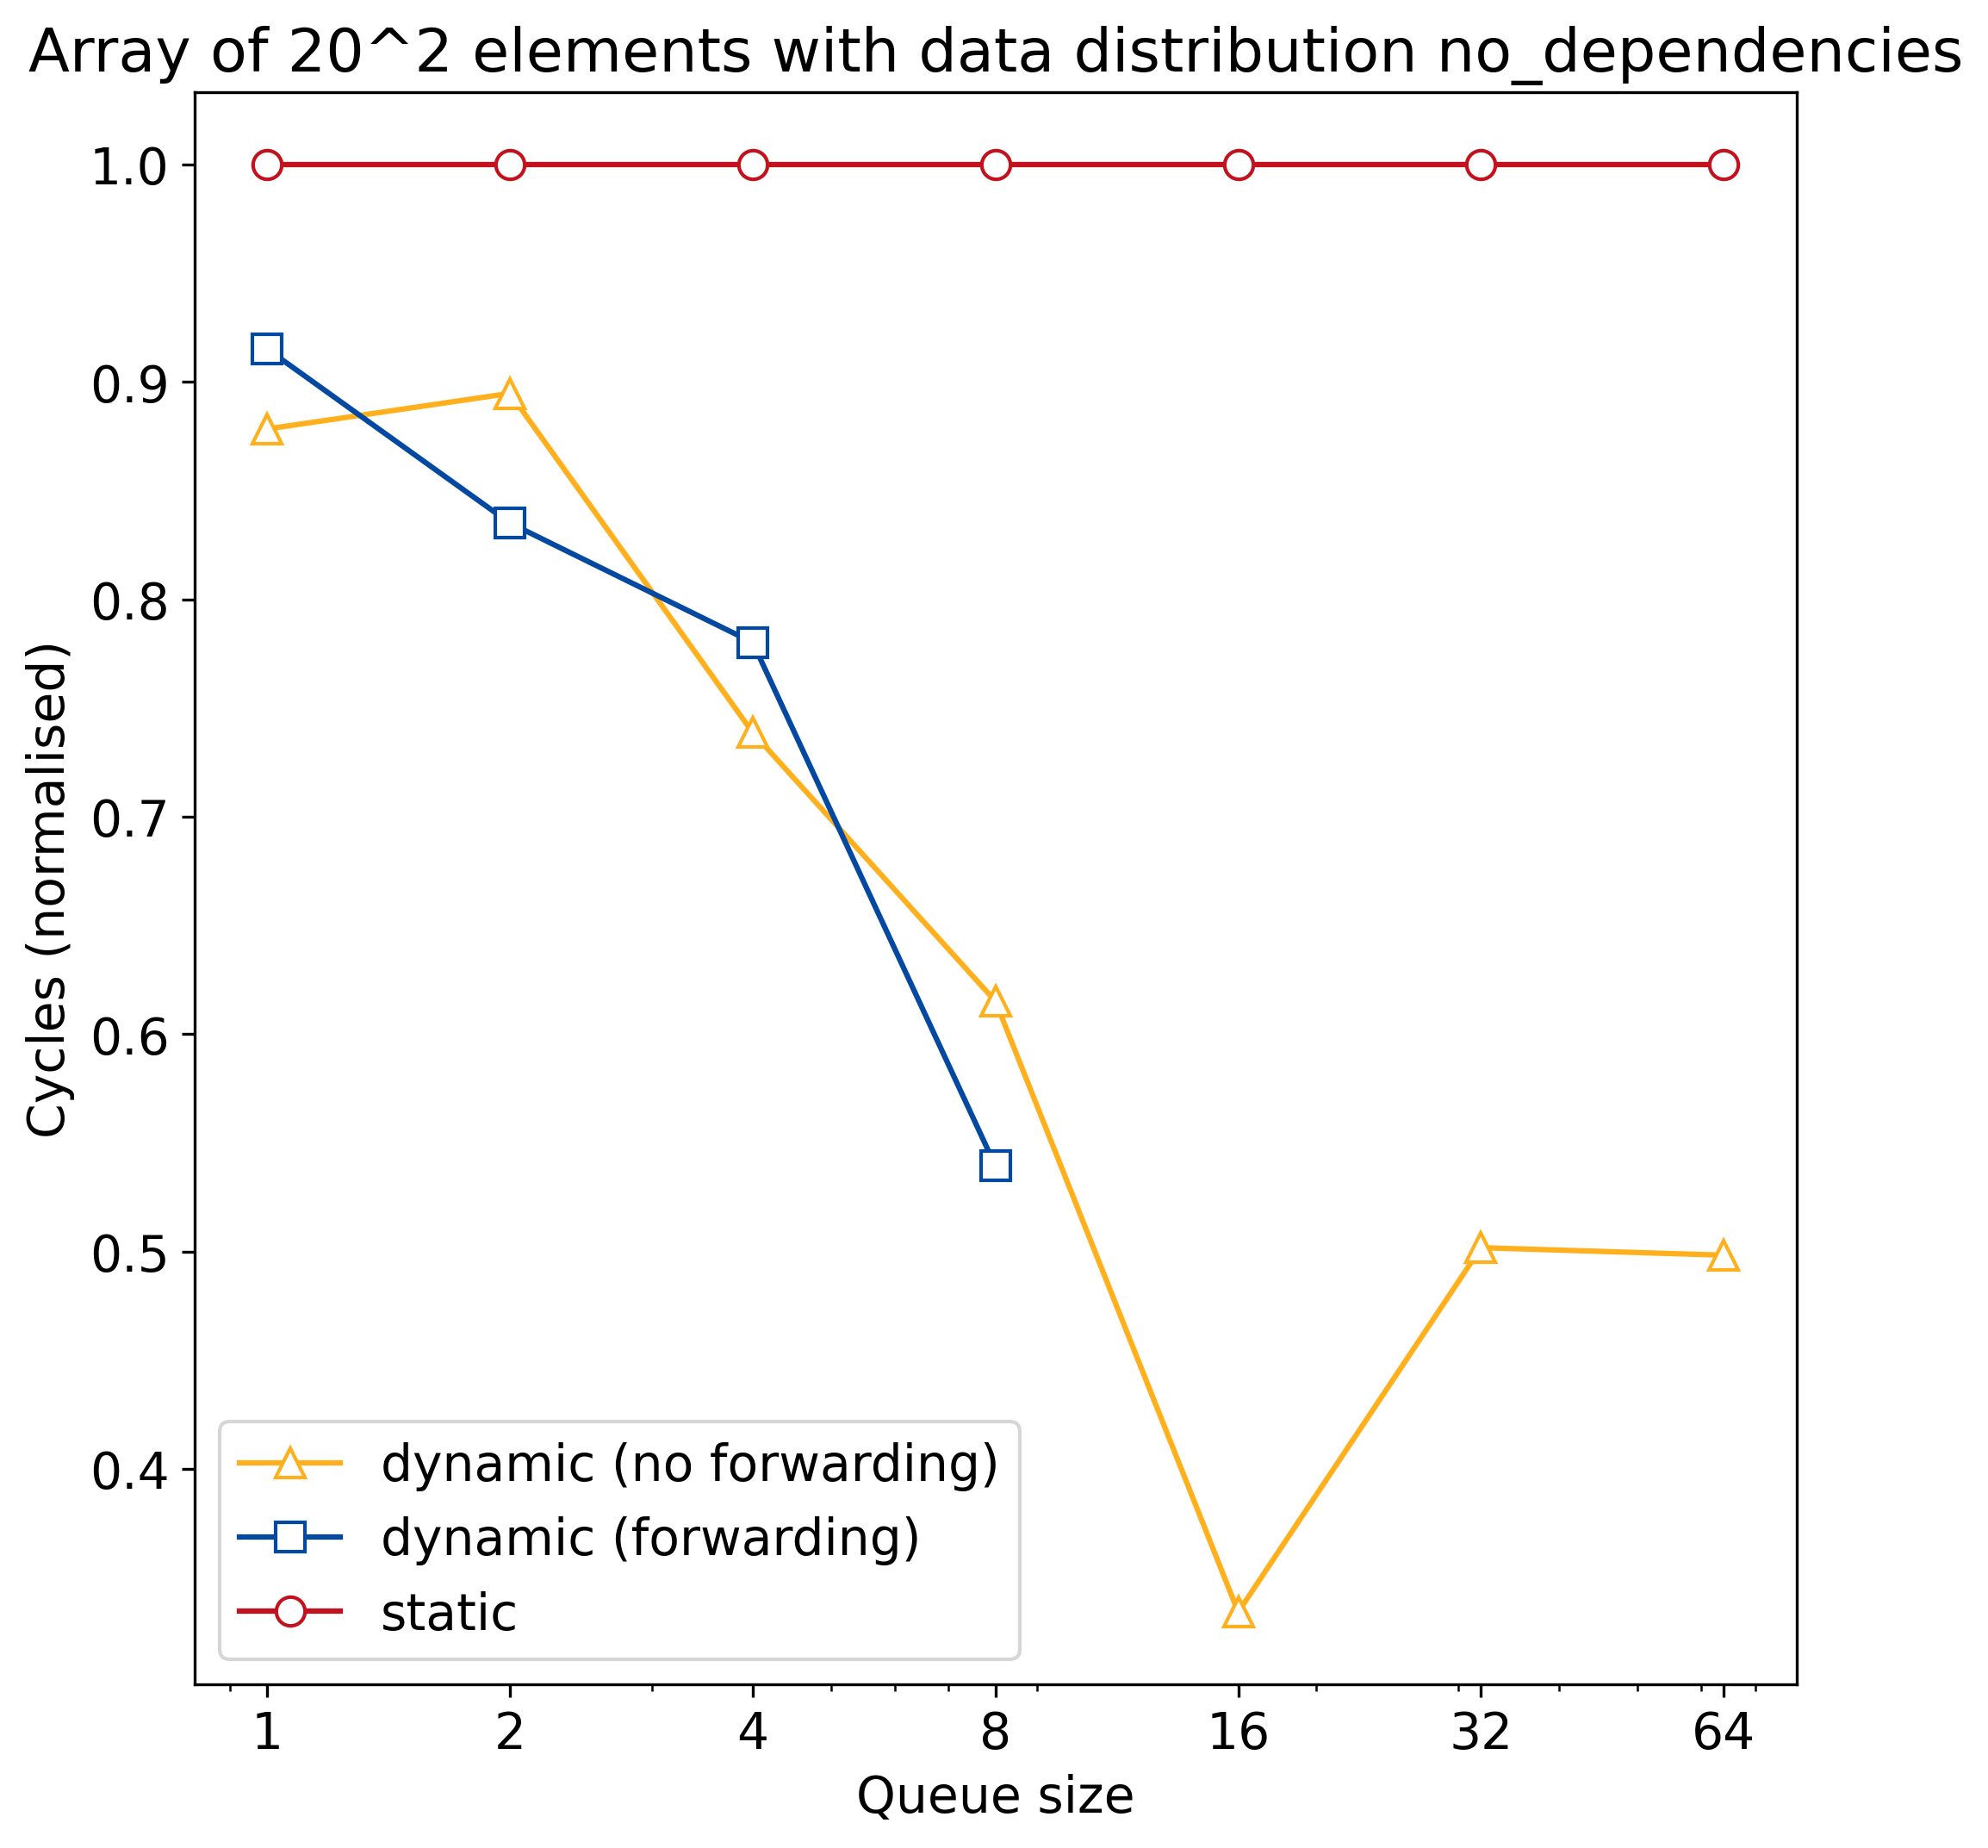

The data file committed next to this chart (first rows):
q_size, static, dynamic, dynamic_no_forward
1, 71168, 65132, 62516
2, 71168, 59434, 63681
4, 71168, 55525, 52575
8, 71168, 38382, 43779
16, 71168, 0, 23779
32, 71168, 0, 35710
64, 71168, 0, 35464
